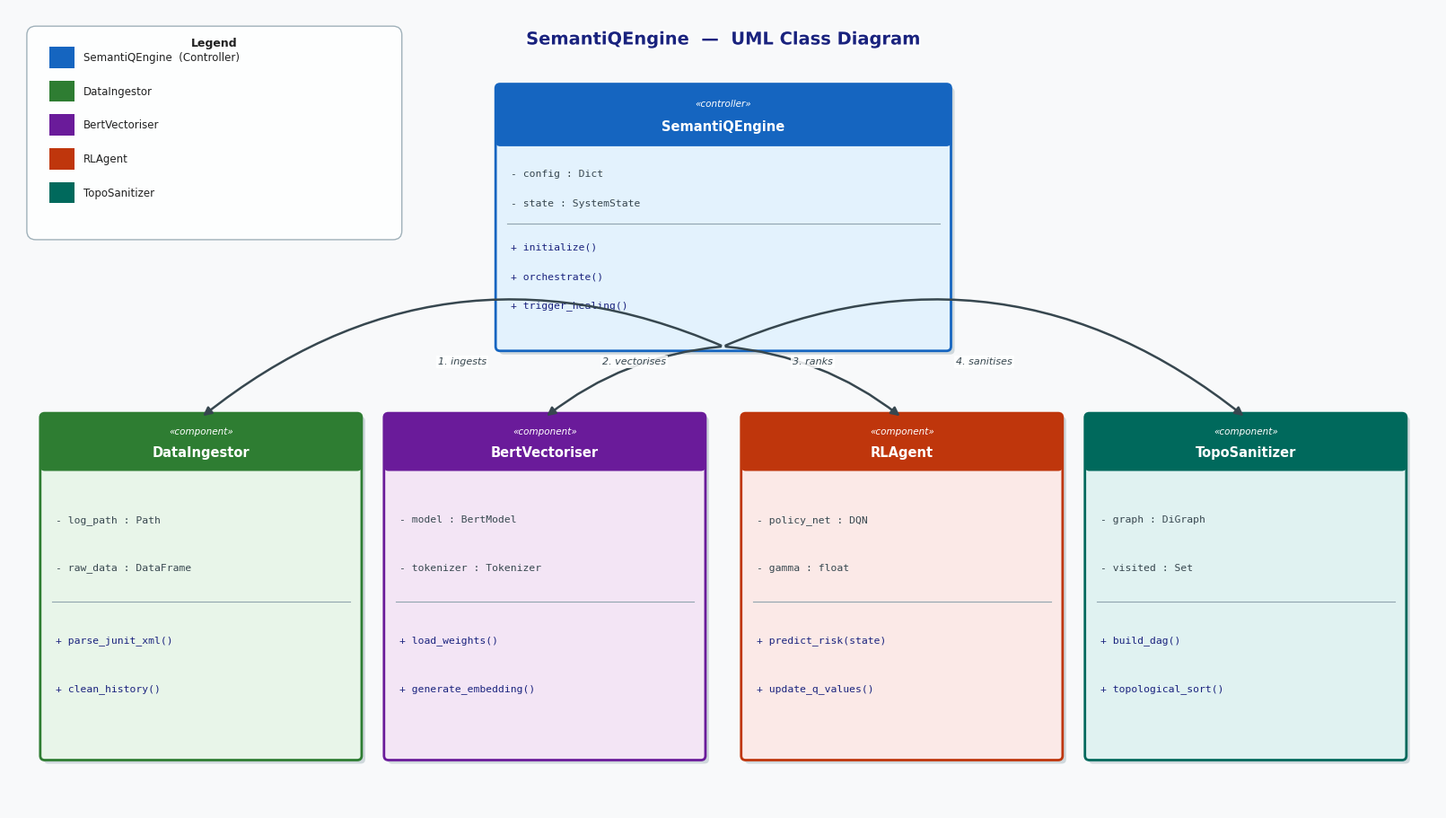

Here is the Python script that generated this plot:
"""
High-Readability UML Class Diagram for SemantiQEngine Architecture
Run: python generate_uml_diagram.py
"""

import matplotlib.pyplot as plt
import matplotlib.patches as mpatches
from matplotlib.patches import FancyBboxPatch, FancyArrowPatch
import matplotlib.patheffects as pe

# ── Font & DPI ──────────────────────────────────────────────────────────────
plt.rcParams['font.family'] = 'DejaVu Sans'
plt.rcParams['figure.dpi'] = 300

# ── Colour palette ───────────────────────────────────────────────────────────
C = {
    'engine'      : ('#1565C0', '#E3F2FD'),   # header bg, body bg
    'ingestor'    : ('#2E7D32', '#E8F5E9'),
    'vectoriser'  : ('#6A1B9A', '#F3E5F5'),
    'rlagent'     : ('#BF360C', '#FBE9E7'),
    'sanitizer'   : ('#00695C', '#E0F2F1'),
    'arrow'       : '#37474F',
    'divider'     : '#90A4AE',
    'title_fg'    : 'white',
    'body_fg'     : '#212121',
    'attr_fg'     : '#37474F',
    'method_fg'   : '#1A237E',
    'bg'          : '#F8F9FA',
    'shadow'      : '#CFD8DC',
}

# ── Helper: draw one UML class box ───────────────────────────────────────────
def draw_class_box(ax, x, y, w, h,
                   class_name, stereotype,
                   attributes, methods,
                   header_color, body_color,
                   header_h=0.55):
    """
    Draws a UML class box.
    x, y  = bottom-left corner
    w, h  = width, total height
    """
    # Shadow
    ax.add_patch(FancyBboxPatch(
        (x + 0.04, y - 0.04), w, h,
        boxstyle="round,pad=0.05",
        facecolor=C['shadow'], edgecolor='none', zorder=1))

    # Body
    ax.add_patch(FancyBboxPatch(
        (x, y), w, h,
        boxstyle="round,pad=0.05",
        facecolor=body_color, edgecolor=header_color,
        linewidth=2.0, zorder=2))

    # Header band
    ax.add_patch(FancyBboxPatch(
        (x, y + h - header_h), w, header_h,
        boxstyle="round,pad=0.05",
        facecolor=header_color, edgecolor=header_color,
        linewidth=0, zorder=3))

    # Stereotype
    ax.text(x + w/2, y + h - header_h*0.28,
            f'«{stereotype}»',
            ha='center', va='center',
            fontsize=7.5, color='white',
            fontstyle='italic', zorder=4)

    # Class name
    ax.text(x + w/2, y + h - header_h*0.72,
            class_name,
            ha='center', va='center',
            fontsize=10.5, fontweight='bold',
            color='white', zorder=4)

    # Divider line (attributes / methods)
    n_attr = len(attributes)
    n_meth = len(methods)
    total_rows = n_attr + n_meth + 1          # +1 for the divider gap
    row_h = (h - header_h) / (total_rows + 1)

    # Attribute rows
    for i, attr in enumerate(attributes):
        row_y = y + h - header_h - (i + 1) * row_h - row_h * 0.1
        ax.text(x + 0.12, row_y,
                attr,
                ha='left', va='center',
                fontsize=8.2, color=C['attr_fg'],
                fontfamily='monospace', zorder=4)

    # Divider
    div_y = y + h - header_h - (n_attr + 0.8) * row_h
    ax.plot([x + 0.08, x + w - 0.08], [div_y, div_y],
            color=C['divider'], linewidth=0.8, zorder=4)

    # Method rows
    for j, meth in enumerate(methods):
        row_y = y + h - header_h - (n_attr + j + 1.6) * row_h
        ax.text(x + 0.12, row_y,
                meth,
                ha='left', va='center',
                fontsize=8.2, color=C['method_fg'],
                fontfamily='monospace', zorder=4)


# ── Helper: curved arrow with label ─────────────────────────────────────────
def draw_arrow(ax, x1, y1, x2, y2, label='',
               connectionstyle="arc3,rad=-0.25"):
    ax.annotate('',
        xy=(x2, y2), xytext=(x1, y1),
        arrowprops=dict(
            arrowstyle='-|>', color=C['arrow'],
            lw=1.8,
            connectionstyle=connectionstyle,
            mutation_scale=14),
        zorder=5)
    if label:
        mx, my = (x1 + x2) / 2, (y1 + y2) / 2
        ax.text(mx, my + 0.18, label,
                ha='center', va='bottom',
                fontsize=8, color=C['arrow'],
                fontstyle='italic',
                bbox=dict(facecolor='white', edgecolor='none',
                          alpha=0.85, pad=1.5),
                zorder=6)


# ════════════════════════════════════════════════════════════════════════════
# MAIN FIGURE
# ════════════════════════════════════════════════════════════════════════════
fig, ax = plt.subplots(figsize=(16, 9))
ax.set_xlim(0, 16)
ax.set_ylim(0, 9)
ax.axis('off')
fig.patch.set_facecolor(C['bg'])
ax.set_facecolor(C['bg'])

# ── Title ────────────────────────────────────────────────────────────────────
ax.text(8, 8.65,
        'SemantiQEngine  —  UML Class Diagram',
        ha='center', va='center',
        fontsize=14, fontweight='bold', color='#1A237E',
        path_effects=[pe.withStroke(linewidth=3, foreground='white')])

# ════════════════════════════════════════════════════════════════════════════
# CLASS BOXES
# ════════════════════════════════════════════════════════════════════════════

# ── SemantiQEngine (centre-top) ──────────────────────────────────────────────
draw_class_box(
    ax, x=5.5, y=5.2, w=5.0, h=2.9,
    class_name='SemantiQEngine',
    stereotype='controller',
    attributes=[
        '- config : Dict',
        '- state : SystemState',
    ],
    methods=[
        '+ initialize()',
        '+ orchestrate()',
        '+ trigger_healing()',
    ],
    header_color=C['engine'][0],
    body_color=C['engine'][1],
    header_h=0.60,
)

# ── DataIngestor (bottom-left) ───────────────────────────────────────────────
draw_class_box(
    ax, x=0.4, y=0.6, w=3.5, h=3.8,
    class_name='DataIngestor',
    stereotype='component',
    attributes=[
        '- log_path : Path',
        '- raw_data : DataFrame',
    ],
    methods=[
        '+ parse_junit_xml()',
        '+ clean_history()',
    ],
    header_color=C['ingestor'][0],
    body_color=C['ingestor'][1],
)

# ── BertVectoriser (centre-left) ─────────────────────────────────────────────
draw_class_box(
    ax, x=4.25, y=0.6, w=3.5, h=3.8,
    class_name='BertVectoriser',
    stereotype='component',
    attributes=[
        '- model : BertModel',
        '- tokenizer : Tokenizer',
    ],
    methods=[
        '+ load_weights()',
        '+ generate_embedding()',
    ],
    header_color=C['vectoriser'][0],
    body_color=C['vectoriser'][1],
)

# ── RLAgent (centre-right) ───────────────────────────────────────────────────
draw_class_box(
    ax, x=8.25, y=0.6, w=3.5, h=3.8,
    class_name='RLAgent',
    stereotype='component',
    attributes=[
        '- policy_net : DQN',
        '- gamma : float',
    ],
    methods=[
        '+ predict_risk(state)',
        '+ update_q_values()',
    ],
    header_color=C['rlagent'][0],
    body_color=C['rlagent'][1],
)

# ── TopoSanitizer (bottom-right) ─────────────────────────────────────────────
draw_class_box(
    ax, x=12.1, y=0.6, w=3.5, h=3.8,
    class_name='TopoSanitizer',
    stereotype='component',
    attributes=[
        '- graph : DiGraph',
        '- visited : Set',
    ],
    methods=[
        '+ build_dag()',
        '+ topological_sort()',
    ],
    header_color=C['sanitizer'][0],
    body_color=C['sanitizer'][1],
)

# ════════════════════════════════════════════════════════════════════════════
# ARROWS  (engine bottom → each component top)
# ════════════════════════════════════════════════════════════════════════════

# Engine centre-bottom
ex, ey = 8.0, 5.2          # engine bottom-centre

# DataIngestor top-centre
draw_arrow(ax, ex, ey, 2.15, 4.4,
           label='1. ingests',
           connectionstyle='arc3,rad=0.30')

# BertVectoriser top-centre
draw_arrow(ax, ex, ey, 6.0, 4.4,
           label='2. vectorises',
           connectionstyle='arc3,rad=0.15')

# RLAgent top-centre
draw_arrow(ax, ex, ey, 10.0, 4.4,
           label='3. ranks',
           connectionstyle='arc3,rad=-0.15')

# TopoSanitizer top-centre
draw_arrow(ax, ex, ey, 13.85, 4.4,
           label='4. sanitises',
           connectionstyle='arc3,rad=-0.30')

# ════════════════════════════════════════════════════════════════════════════
# LEGEND
# ════════════════════════════════════════════════════════════════════════════
legend_items = [
    (C['engine'][0],     'SemantiQEngine  (Controller)'),
    (C['ingestor'][0],   'DataIngestor'),
    (C['vectoriser'][0], 'BertVectoriser'),
    (C['rlagent'][0],    'RLAgent'),
    (C['sanitizer'][0],  'TopoSanitizer'),
]
for i, (color, label) in enumerate(legend_items):
    lx, ly = 0.45, 8.45 - i * 0.38
    ax.add_patch(mpatches.Rectangle(
        (lx, ly - 0.12), 0.28, 0.24,
        facecolor=color, edgecolor='none', zorder=5))
    ax.text(lx + 0.38, ly,
            label, va='center', fontsize=8.5,
            color=C['body_fg'], zorder=5)

# Legend border
ax.add_patch(FancyBboxPatch(
    (0.3, 6.5), 4.0, 2.2,
    boxstyle="round,pad=0.1",
    facecolor='white', edgecolor=C['divider'],
    linewidth=1.0, alpha=0.85, zorder=4))
ax.text(2.3, 8.58, 'Legend',
        ha='center', fontsize=9, fontweight='bold',
        color=C['body_fg'], zorder=5)

# ── Save ─────────────────────────────────────────────────────────────────────
plt.tight_layout(pad=0.3)
plt.savefig('semantiq_uml_diagram.png', dpi=300, bbox_inches='tight',
            facecolor=C['bg'])
print("✓  Saved: semantiq_uml_diagram.png")
plt.close()
